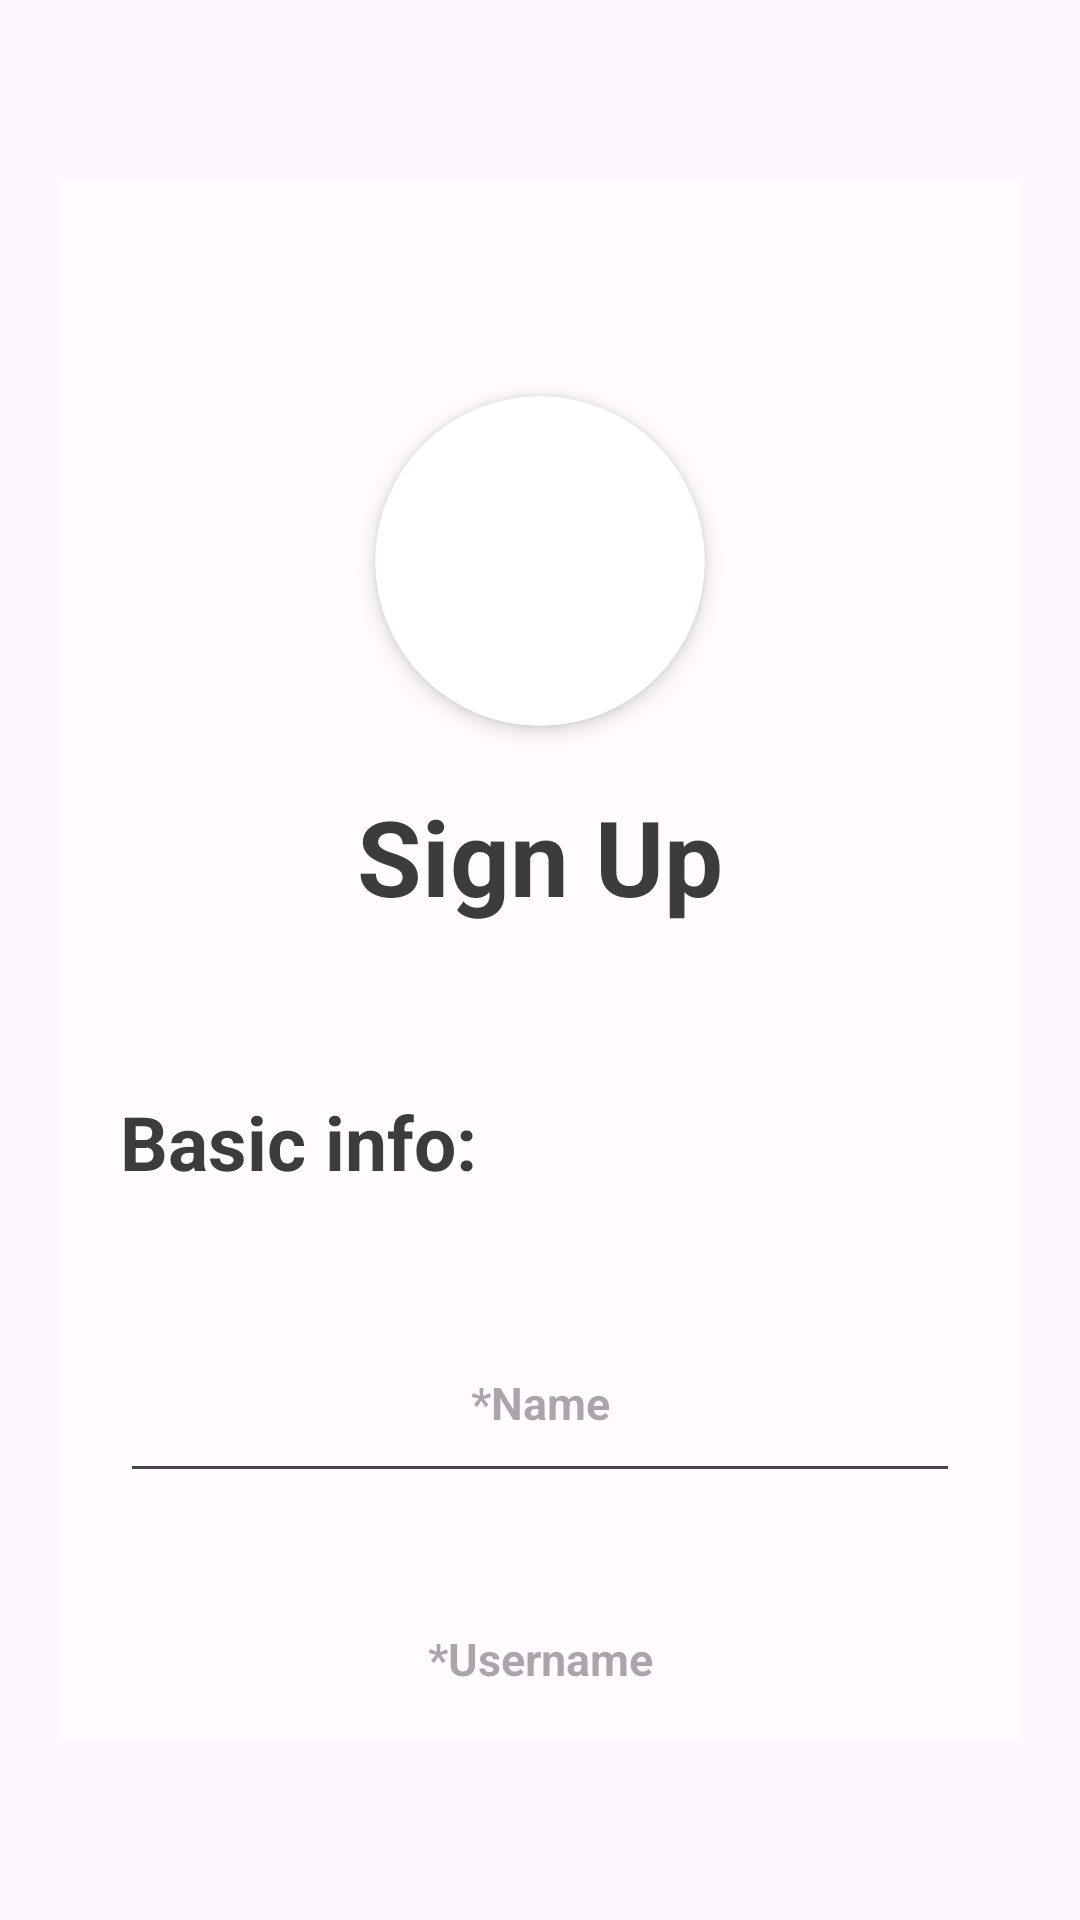

Here is an Android app screen rendered from its layout file. Give the layout XML and the strings, colors and styles it references.
<!-- AndroidManifest.xml: application theme Theme.AP2_SpeakEasy -->
<!-- res/layout/activity_sign_up.xml -->
<?xml version="1.0" encoding="utf-8"?>
<androidx.constraintlayout.widget.ConstraintLayout xmlns:android="http://schemas.android.com/apk/res/android"
    xmlns:app="http://schemas.android.com/apk/res-auto"
    xmlns:tools="http://schemas.android.com/tools"
    android:layout_width="match_parent"
    android:layout_height="match_parent"
    tools:context=".Sign_up.SignUpActivity">

    <LinearLayout
        android:layout_width="match_parent"
        android:layout_height="match_parent"
        android:orientation="vertical">

        <LinearLayout
            android:id="@+id/signupPage"
            android:layout_width="match_parent"
            android:layout_height="match_parent"
            android:background="@drawable/background"
            android:gravity="center"
            android:orientation="vertical"
            android:padding="20dp"
            tools:ignore="UselessParent">

            <LinearLayout
                android:id="@+id/signupContainer"
                android:layout_width="match_parent"
                android:layout_height="match_parent"
                android:layout_marginTop="40dp"
                android:layout_marginBottom="40dp"
                android:background="@color/Sign_up_container"
                android:orientation="vertical"
                android:padding="20dp">

                <ImageButton
                    android:id="@+id/backButton"
                    android:layout_width="wrap_content"
                    android:layout_height="wrap_content"
                    android:src="@drawable/ic_action_back"
                    android:background="?android:attr/selectableItemBackground"
                    android:padding="16dp"
                    android:contentDescription="Back"
                    />


                <androidx.cardview.widget.CardView
                    android:id="@+id/card_view_profile_image"
                    android:layout_width="110dp"
                    android:layout_height="110dp"
                    android:layout_gravity="center"
                    android:layout_marginTop="20dp"
                    android:layout_marginBottom="20dp"
                    app:cardCornerRadius="75dp"
                    app:cardElevation="4dp">

                    <ImageView
                        android:id="@+id/profile_image"
                        android:layout_width="match_parent"
                        android:layout_height="match_parent"
                        android:scaleType="centerCrop"
                         />

                </androidx.cardview.widget.CardView>

                <TextView
                    android:id="@+id/title"
                    android:layout_width="match_parent"
                    android:layout_height="wrap_content"
                    android:gravity="center"
                    android:text="@string/SignUp_sign_up"
                    android:textColor="@color/Sign_up_text_color"
                    android:textSize="35sp"
                    android:textStyle="bold" />

                <LinearLayout
                    android:id="@+id/signupForm"
                    android:layout_width="match_parent"
                    android:layout_height="250dp"
                    android:layout_marginTop="35dp"
                    android:orientation="vertical">

                    <TextView
                        android:id="@+id/basic_info"
                        android:layout_width="wrap_content"
                        android:layout_height="wrap_content"
                        android:layout_marginTop="20dp"
                        android:text="@string/SignUp_Basic_info"
                        android:textColor="@color/Sign_up_text_color"
                        android:textSize="25sp"
                        android:textStyle="bold" />

                    <EditText
                        android:id="@+id/Sign_up_name"
                        android:layout_width="match_parent"
                        android:layout_height="wrap_content"
                        android:layout_marginTop="40dp"
                        android:gravity="center"
                        android:hint="@string/SignUp_name"
                        android:maxLines="1"
                        android:minHeight="48dp"
                        android:padding="20dp"
                        android:textColor="@color/Sign_up_text_color"
                        android:textSize="15sp"
                        android:textStyle="bold" />

                    <EditText
                        android:id="@+id/Sign_up_username"
                        android:layout_width="match_parent"
                        android:layout_height="wrap_content"
                        android:layout_marginTop="25dp"
                        android:gravity="center"
                        android:hint="@string/SignUp_username"
                        android:maxLines="1"
                        android:minHeight="48dp"
                        android:padding="20dp"
                        android:textColor="@color/Sign_up_text_color"
                        android:textSize="15sp"
                        android:textStyle="bold" />

                </LinearLayout>

                <LinearLayout
                    android:id="@+id/fieldBtns"
                    android:layout_width="match_parent"
                    android:layout_height="100dp"
                    android:layout_marginTop="40dp"
                    android:orientation="vertical">

                    <Button
                        android:id="@+id/buttonNext"
                        android:layout_width="match_parent"
                        android:layout_height="wrap_content"
                        android:layout_gravity="center_horizontal"
                        android:layout_marginLeft="30dp"
                        android:layout_marginTop="15dp"
                        android:layout_marginRight="30dp"
                        android:background="@color/Sign_up_button"
                        android:paddingLeft="15dp"
                        android:paddingRight="15dp"
                        android:text="@string/SignUp_next"
                        android:textColor="#000000"
                        android:textSize="18sp" />
                </LinearLayout>


            </LinearLayout>

        </LinearLayout>

        </LinearLayout>


</androidx.constraintlayout.widget.ConstraintLayout>
<!-- resources referenced by this layout -->
<resources>
  <color name="Sign_up_button">#7f5feb</color>
  <color name="Sign_up_container">#69ffffff</color>
  <color name="Sign_up_text_color">#3d3c3c</color>
  <string name="SignUp_Basic_info">Basic info:</string>
  <string name="SignUp_name">*Name</string>
  <string name="SignUp_next">Next</string>
  <string name="SignUp_sign_up">Sign Up</string>
  <string name="SignUp_username">*Username</string>
  <style name="Theme.AP2_SpeakEasy" parent="Base.Theme.AP2_SpeakEasy" />
  <style name="Base.Theme.AP2_SpeakEasy" parent="Theme.Material3.DayNight.NoActionBar">
          
          
      </style>
</resources>
